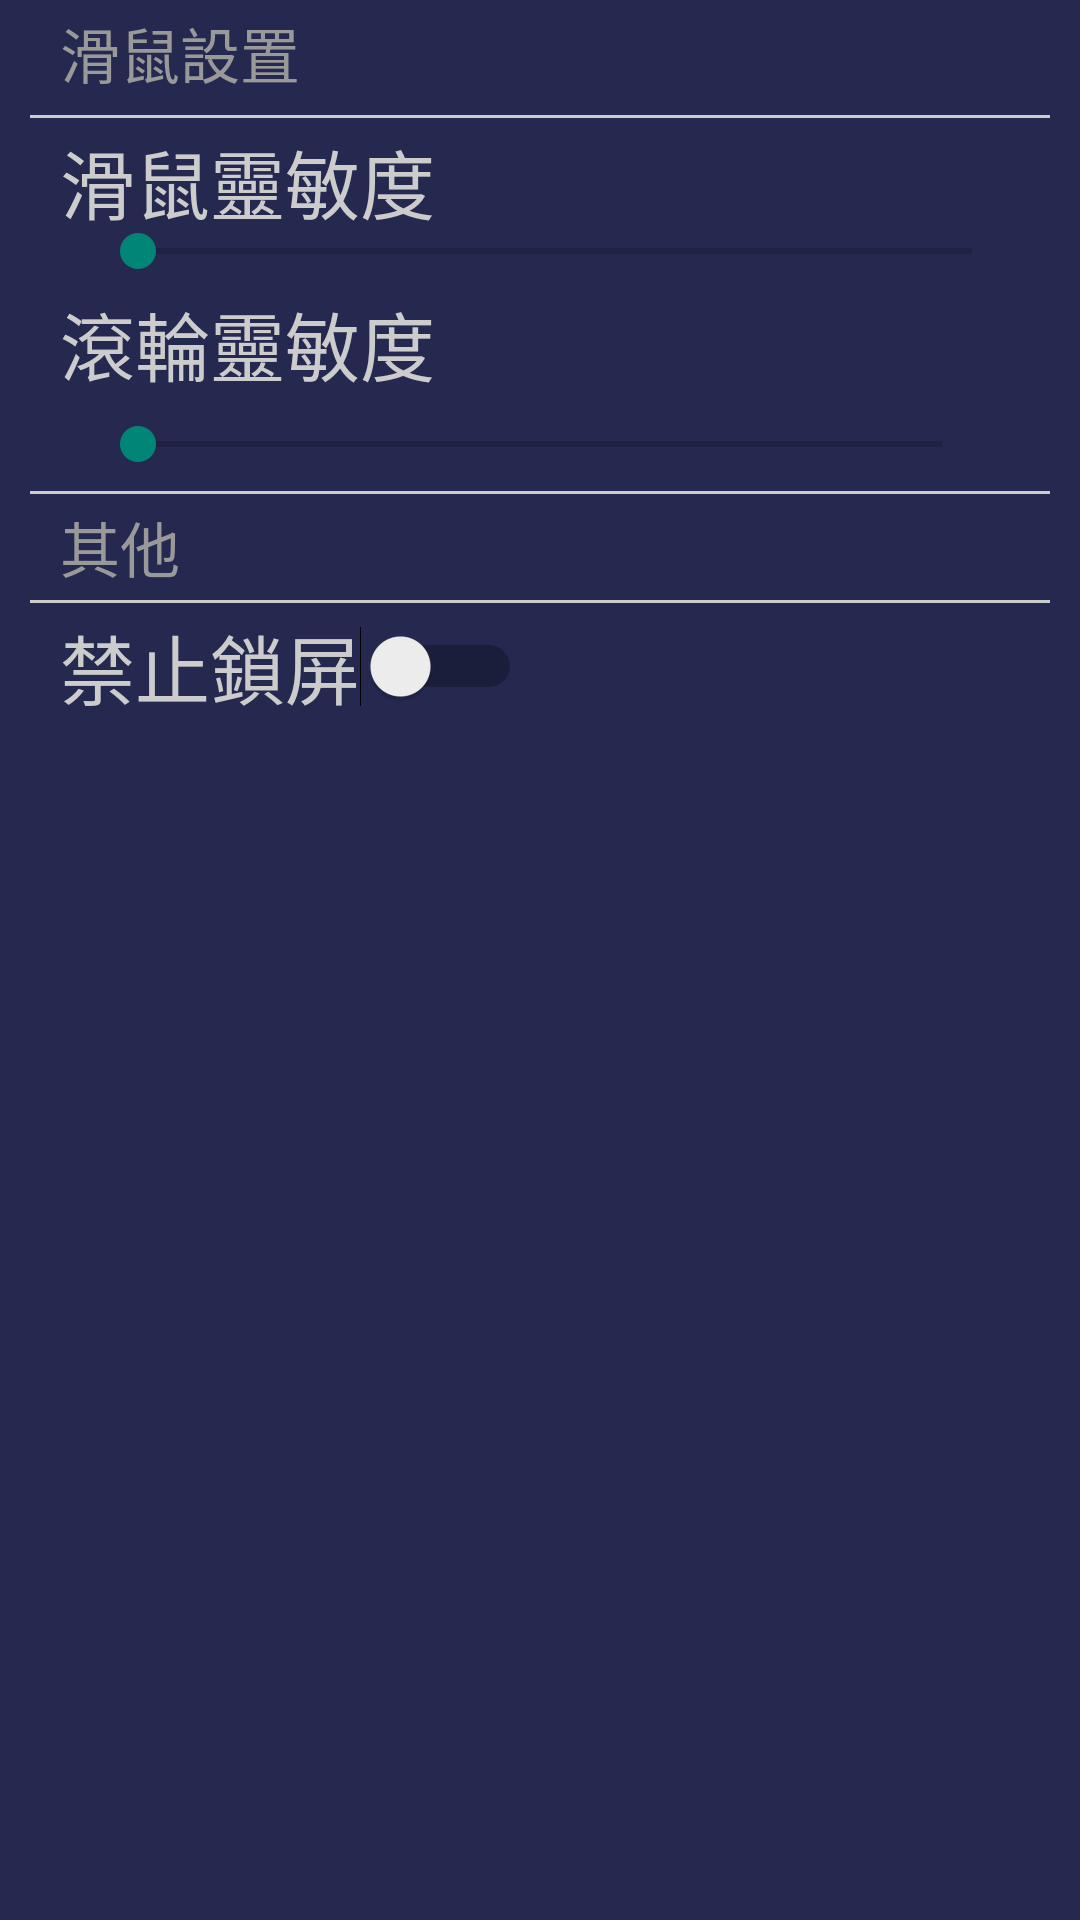

Layout XML and referenced resources for this Android screen:
<!-- AndroidManifest.xml: application theme AppTheme.NoActionBar -->
<!-- res/layout/content_setting.xml -->
<?xml version="1.0" encoding="utf-8"?>
<RelativeLayout xmlns:android="http://schemas.android.com/apk/res/android"
    xmlns:app="http://schemas.android.com/apk/res-auto"
    xmlns:tools="http://schemas.android.com/tools"
    android:layout_width="fill_parent"
    android:layout_height="match_parent"
    android:background="@color/background"
    android:weightSum="1"
    app:layout_behavior="@string/appbar_scrolling_view_behavior"
    tools:context="com.example.tingyuankeke.remotecontroller.Setting"
    tools:showIn="@layout/activity_activity_setting">

    <TextView
        android:id="@+id/textView"
        android:layout_width="wrap_content"
        android:layout_height="wrap_content"
        android:layout_alignParentTop="true"
        android:layout_marginBottom="3dp"
        android:layout_marginLeft="10dp"
        android:layout_marginRight="10dp"

        android:layout_marginTop="3dp"

        android:layout_weight="0.36"
        android:text="  滑鼠設置"
        android:textAppearance="?android:attr/textAppearanceLarge"
        android:textColor="@color/grey3"
        android:textSize="20dp" />

    <ImageView
        android:id="@+id/imageView2"
        android:layout_width="fill_parent"
        android:layout_height="1dp"
        android:layout_alignParentStart="true"
        android:layout_below="@+id/textView"
        android:layout_marginBottom="3dp"
        android:layout_marginLeft="10dp"
        android:layout_marginRight="10dp"
        android:layout_marginTop="3dp"
        android:background="@color/grey1" />

    <TextView
        android:id="@+id/textView1"
        android:layout_width="wrap_content"
        android:layout_height="wrap_content"
        android:layout_alignStart="@+id/imageView2"
        android:layout_below="@+id/imageView2"
        android:layout_marginLeft="10dp"
        android:layout_marginRight="10dp"

        android:layout_weight="0.36"

        android:text="滑鼠靈敏度"
        android:textAppearance="?android:attr/textAppearanceLarge"
        android:textColor="@color/grey1"
        android:textSize="25dp" />

    <SeekBar
        android:id="@+id/seekBar_XY"
        android:layout_width="wrap_content"
        android:layout_height="25dp"

        android:layout_alignEnd="@+id/imageView2"
        android:layout_alignStart="@+id/textView1"
        android:layout_below="@+id/imageView2"
        android:layout_marginLeft="10dp"
        android:layout_marginRight="10dp"
        android:layout_marginTop="29dp"
        android:indeterminate="false"
        android:max="2" />

    <TextView
        android:id="@+id/textView3"
        android:layout_width="wrap_content"
        android:layout_height="wrap_content"
        android:layout_alignStart="@+id/imageView2"
        android:layout_below="@+id/seekBar_XY"
        android:layout_marginLeft="10dp"
        android:layout_marginRight="10dp"

        android:layout_weight="0.36"

        android:text="滾輪靈敏度"
        android:textAppearance="?android:attr/textAppearanceLarge"
        android:textColor="@color/grey1"
        android:textSize="25dp" />

    <SeekBar
        android:id="@+id/seekBar5_UPDOWN"
        android:layout_width="wrap_content"
        android:layout_height="25dp"

        android:layout_alignEnd="@+id/seekBar_XY"
        android:layout_alignStart="@+id/textView3"
        android:layout_below="@+id/textView3"
        android:layout_marginLeft="10dp"
        android:layout_marginRight="10dp"
        android:layout_marginTop="3dp"
        android:indeterminate="false"
        android:max="4" />

    <ImageView
        android:id="@+id/imageView3"
        android:layout_width="fill_parent"
        android:layout_height="1dp"
        android:layout_alignParentStart="true"
        android:layout_below="@+id/seekBar5_UPDOWN"
        android:layout_marginBottom="3dp"
        android:layout_marginLeft="10dp"
        android:layout_marginRight="10dp"
        android:layout_marginTop="3dp"
        android:background="@color/grey1" />

    <TextView
        android:id="@+id/textView4"
        android:layout_width="wrap_content"
        android:layout_height="wrap_content"
        android:layout_alignStart="@+id/imageView2"
        android:layout_below="@+id/imageView3"
        android:layout_marginLeft="10dp"
        android:layout_marginRight="10dp"
        android:layout_weight="0.36"
        android:text="其他"
        android:textAppearance="?android:attr/textAppearanceLarge"
        android:textColor="@color/grey3"
        android:textSize="20dp" />

    <ImageView
        android:id="@+id/imageView4"
        android:layout_width="fill_parent"
        android:layout_height="1dp"
        android:layout_alignParentStart="true"
        android:layout_below="@+id/textView4"
        android:layout_marginLeft="10dp"
        android:layout_marginRight="10dp"

        android:layout_marginTop="3dp"
        android:background="@color/grey1" />

    <Switch
        android:id="@+id/switch1"
        android:layout_width="wrap_content"
        android:layout_height="wrap_content"
        android:layout_alignStart="@+id/textView4"
        android:layout_below="@+id/imageView4"
        android:layout_marginTop="3dp"

        android:checked="false"
        android:text="禁止鎖屏"
        android:textColor="@color/grey1"
        android:textSize="25dp" />

    <TextView
        android:id="@+id/txv_xy"
        android:layout_width="wrap_content"
        android:layout_height="wrap_content"
        android:layout_alignBottom="@+id/textView1"
        android:layout_alignEnd="@+id/switch1"
        android:layout_below="@+id/imageView2"
        android:gravity="center"
        android:textColor="@color/grey2"
        android:textSize="15dp" />

    <TextView
        android:id="@+id/txv_updown"
        android:layout_width="wrap_content"
        android:layout_height="wrap_content"
        android:layout_alignBottom="@+id/textView3"
        android:layout_alignStart="@+id/txv_xy"
        android:gravity="center"
        android:textColor="@color/grey2"
        android:textSize="15dp" />

</RelativeLayout>
<!-- res/layout/activity_activity_setting.xml (included above) -->
<?xml version="1.0" encoding="utf-8"?>
<android.support.design.widget.CoordinatorLayout
    xmlns:android="http://schemas.android.com/apk/res/android"
    xmlns:app="http://schemas.android.com/apk/res-auto"
    xmlns:tools="http://schemas.android.com/tools" android:layout_width="match_parent"
    android:layout_height="match_parent" android:fitsSystemWindows="true"
    tools:context="com.example.tingyuankeke.remotecontroller.Setting">

    <android.support.design.widget.AppBarLayout android:layout_height="wrap_content"
        android:layout_width="match_parent"
        android:theme="@style/AppTheme.NoActionBar.AppBarOverlay">

        <android.support.v7.widget.Toolbar android:id="@+id/toolbar"
            android:title="setting"
            android:layout_width="match_parent" android:layout_height="?attr/actionBarSize"
            android:background="@color/toolbar"
            app:popupTheme="@style/AppTheme.NoActionBar.PopupOverlay" />

    </android.support.design.widget.AppBarLayout>

    <include layout="@layout/content_setting" />



</android.support.design.widget.CoordinatorLayout>
<!-- resources referenced by this layout -->
<resources>
  <color name="background">#25294F</color>
  <color name="grey1">#ccc</color>
  <color name="grey2">#aaa</color>
  <color name="grey3">#999</color>
  <color name="toolbar">#3D437E</color>
  <style name="AppTheme.NoActionBar.AppBarOverlay" parent="ThemeOverlay.AppCompat.Dark.ActionBar" />
  <style name="AppTheme.NoActionBar.PopupOverlay" parent="ThemeOverlay.AppCompat.Light" />
  <style name="AppTheme.NoActionBar" parent="Base.AppTheme">
          
      </style>
  <style name="Base.AppTheme" parent="Theme.AppCompat.Light.NoActionBar">
          <item name="android:colorPrimary">@color/colorPrimary</item>
          <item name="android:colorPrimaryDark">@color/colorPrimaryDark</item>
          <item name="android:colorAccent">@color/colorAccent</item>
      </style>
  <color name="colorPrimary">#125688</color>
  <color name="colorPrimaryDark">#125688</color>
  <color name="colorAccent">#c8e8ff</color>
</resources>
